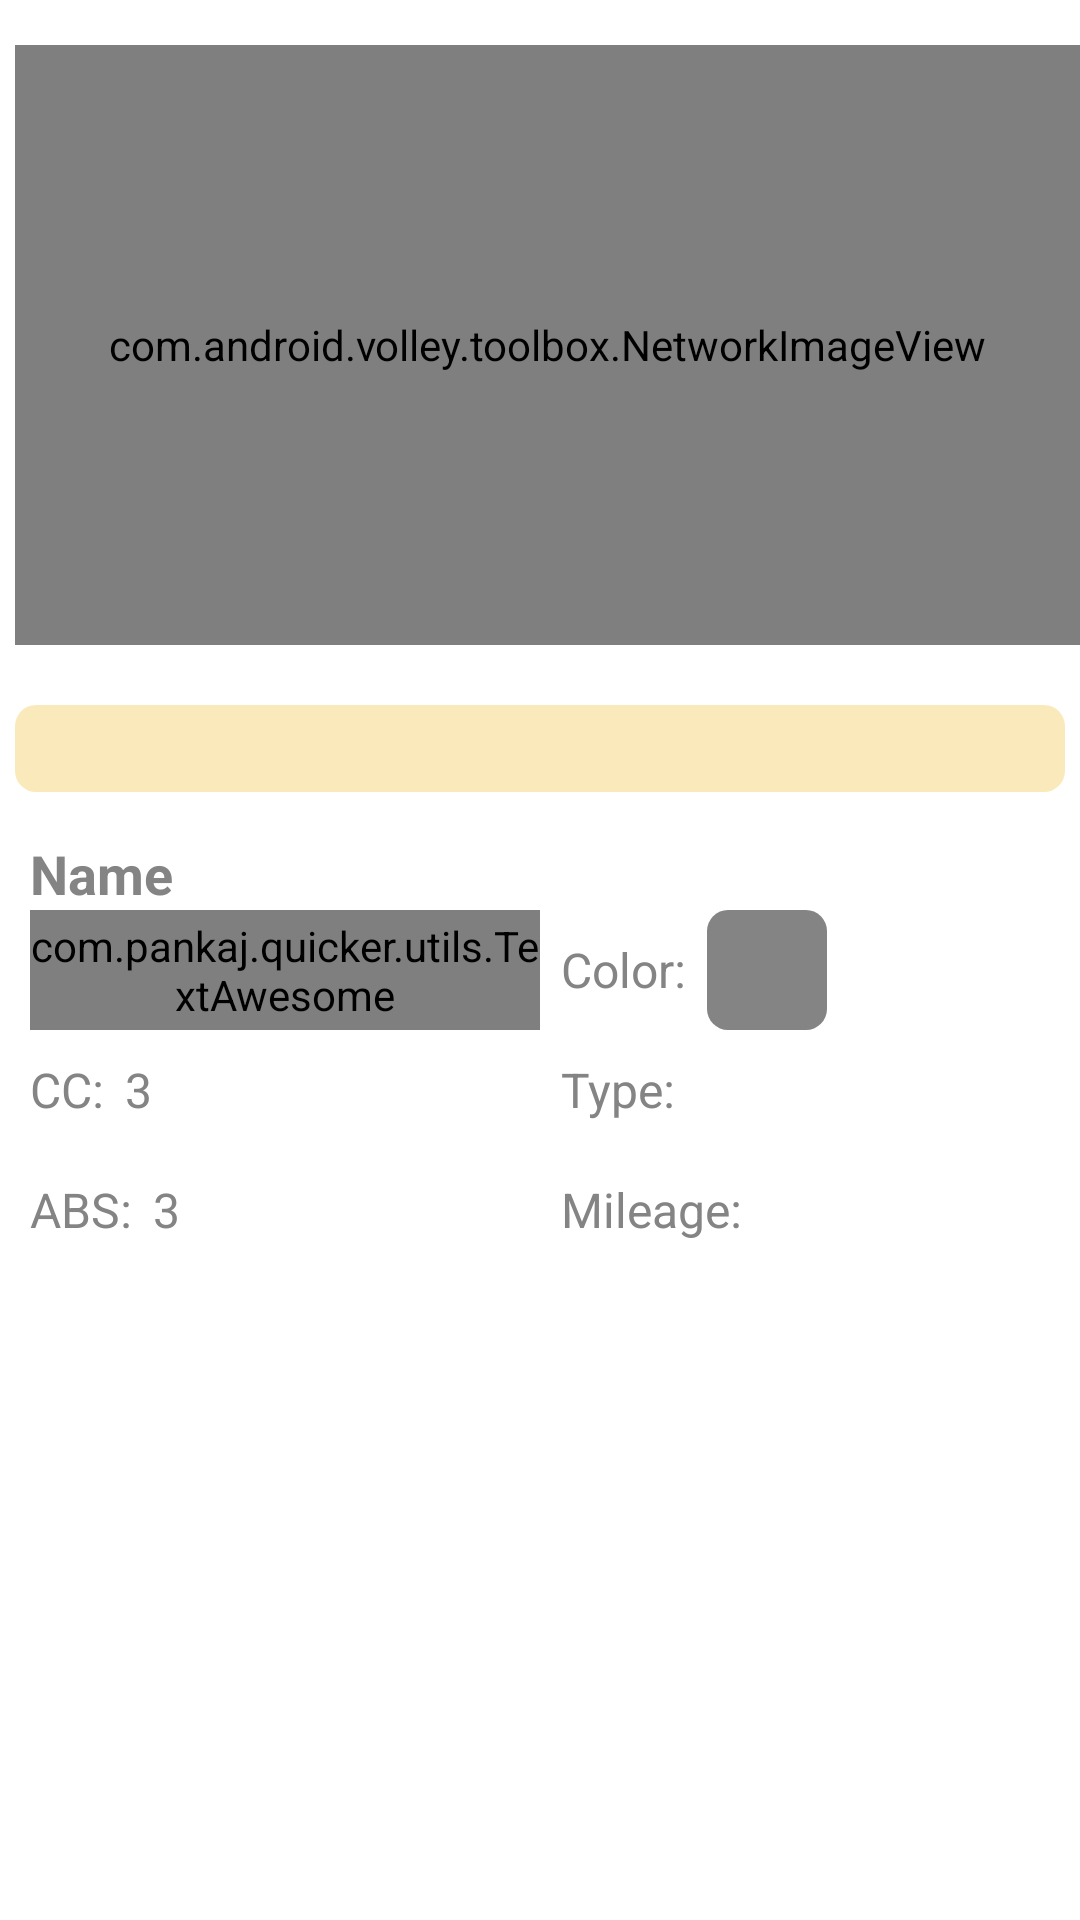

Reconstruct the res/layout file that produces this screen, plus the resources it refers to.
<!-- AndroidManifest.xml: application theme CustomActionBarTheme -->
<!-- res/layout/car_details_layout.xml -->
<?xml version="1.0" encoding="utf-8"?>
<LinearLayout xmlns:android="http://schemas.android.com/apk/res/android"
    android:id="@+id/productDetails_rootLayout"
    android:layout_width="match_parent"
    android:layout_height="match_parent"
    android:background="@color/background_color"
    android:orientation="vertical" >

    <ScrollView
        android:layout_width="match_parent"
        android:layout_height="match_parent" >

        <LinearLayout
            android:layout_width="match_parent"
            android:layout_height="match_parent"
            android:orientation="vertical" >

            <com.android.volley.toolbox.NetworkImageView
                android:id="@+id/imageView_carInfo"
                android:layout_width="match_parent"
                android:layout_height="200dp"
                android:layout_gravity="left|top"
                android:layout_marginBottom="15dp"
                android:layout_marginLeft="5dp"
                android:layout_marginTop="15dp"
                android:layout_weight="0"
                android:scaleType="fitXY"
                android:src="@drawable/image_uploading" />

            <TextView
                android:id="@+id/textView_carInfo_description"
                style="@style/textviewstyle_small.black.bold"
                android:layout_width="match_parent"
                android:layout_height="wrap_content"
                android:layout_margin="5dp"
                android:layout_weight="0"
                android:background="@drawable/description_round_corner"
                android:padding="5dp" />

            <LinearLayout
                android:layout_width="match_parent"
                android:layout_height="match_parent"
                android:layout_weight="1.5"
                android:gravity="left"
                android:orientation="vertical"
                android:padding="10dp" >

                <TextView
                    android:id="@+id/textview_carInfo_name"
                    style="@style/textviewstyle_MediumBig"
                    android:layout_width="match_parent"
                    android:layout_height="wrap_content"
                    android:layout_weight="0"
                    android:gravity="left|center_vertical"
                    android:text="@string/Name" />

                <LinearLayout
                    android:layout_width="match_parent"
                    android:layout_height="40dp"
                    android:layout_weight="0"
                    android:orientation="horizontal" >

                    <LinearLayout
                        android:layout_width="match_parent"
                        android:layout_height="match_parent"
                        android:layout_weight="1" >

                        <LinearLayout
                            android:layout_width="match_parent"
                            android:layout_height="match_parent"
                            android:gravity="center_vertical" >

                            <com.pankaj.quicker.utils.TextAwesome
                                android:layout_width="wrap_content"
                                android:layout_height="match_parent"
                                android:gravity="center_vertical"
                                android:text="@string/fa_star"
                                android:textColor="@color/header_text_color"
                                android:textSize="14sp" >
                            </com.pankaj.quicker.utils.TextAwesome>

                            <TextView
                                android:id="@+id/textView_carInfo_rating"
                                style="@style/textviewstyle_Medium.light"
                                android:layout_width="match_parent"
                                android:layout_height="match_parent"
                                android:layout_marginLeft="7dp"
                                android:layout_weight="1"
                                android:gravity="center_vertical"
                                android:text="3" />
                        </LinearLayout>
                    </LinearLayout>

                    <LinearLayout
                        android:layout_width="match_parent"
                        android:layout_height="wrap_content"
                        android:layout_weight="1"
                        android:gravity="center_vertical" >

                        <TextView
                            style="@style/textviewstyle_Medium.light"
                            android:layout_width="wrap_content"
                            android:layout_height="match_parent"
                            android:layout_marginLeft="7dp"
                            android:layout_weight="0"
                            android:gravity="center"
                            android:text="@string/color" />

                        <View
                            android:id="@+id/view_carInfo_color"
                            android:layout_width="40dp"
                            android:layout_height="40dp"
                            android:layout_marginLeft="7dp"
                            android:background="@drawable/view_round_corner" />
                    </LinearLayout>
                </LinearLayout>

                <LinearLayout
                    android:layout_width="match_parent"
                    android:layout_height="40dp"
                    android:layout_weight="0"
                    android:orientation="horizontal" >

                    <LinearLayout
                        android:layout_width="match_parent"
                        android:layout_height="match_parent"
                        android:layout_weight="1" >

                        <LinearLayout
                            android:layout_width="match_parent"
                            android:layout_height="match_parent" >

                            <TextView
                                style="@style/textviewstyle_Medium.light"
                                android:layout_width="wrap_content"
                                android:layout_height="match_parent"
                                android:layout_weight="0"
                                android:gravity="center_vertical"
                                android:text="@string/cc" />

                            <TextView
                                android:id="@+id/textView_carInfo_cc"
                                style="@style/textviewstyle_Medium.light"
                                android:layout_width="match_parent"
                                android:layout_height="match_parent"
                                android:layout_marginLeft="7dp"
                                android:layout_weight="1"
                                android:gravity="center_vertical"
                                android:text="3" />
                        </LinearLayout>
                    </LinearLayout>

                    <LinearLayout
                        android:layout_width="match_parent"
                        android:layout_height="match_parent"
                        android:layout_weight="1" >

                        <TextView
                            style="@style/textviewstyle_Medium.light"
                            android:layout_width="wrap_content"
                            android:layout_height="match_parent"
                            android:layout_marginLeft="7dp"
                            android:layout_weight="0"
                            android:gravity="center_vertical"
                            android:text="@string/type" />

                        <TextView
                            android:id="@+id/textView_carInfo_type"
                            style="@style/textviewstyle_Medium.light"
                            android:layout_width="wrap_content"
                            android:layout_height="match_parent"
                            android:layout_marginLeft="7dp"
                            android:gravity="center_vertical" />
                    </LinearLayout>
                </LinearLayout>

                <LinearLayout
                    android:layout_width="match_parent"
                    android:layout_height="40dp"
                    android:layout_weight="0"
                    android:orientation="horizontal" >

                    <LinearLayout
                        android:layout_width="match_parent"
                        android:layout_height="match_parent"
                        android:layout_weight="1" >

                        <LinearLayout
                            android:layout_width="match_parent"
                            android:layout_height="match_parent" >

                            <TextView
                                style="@style/textviewstyle_Medium.light"
                                android:layout_width="wrap_content"
                                android:layout_height="match_parent"
                                android:layout_weight="0"
                                android:gravity="center_vertical"
                                android:text="@string/abs" />

                            <TextView
                                android:id="@+id/textView_carInfo_abs"
                                style="@style/textviewstyle_Medium.light"
                                android:layout_width="match_parent"
                                android:layout_height="match_parent"
                                android:layout_marginLeft="7dp"
                                android:layout_weight="1"
                                android:gravity="center_vertical"
                                android:text="3" />
                        </LinearLayout>
                    </LinearLayout>

                    <LinearLayout
                        android:layout_width="match_parent"
                        android:layout_height="match_parent"
                        android:layout_weight="1" >

                        <TextView
                            style="@style/textviewstyle_Medium.light"
                            android:layout_width="wrap_content"
                            android:layout_height="match_parent"
                            android:layout_marginLeft="7dp"
                            android:layout_weight="0"
                            android:gravity="center_vertical"
                            android:text="@string/mileage" />

                        <TextView
                            android:id="@+id/textView_carInfo_mileage"
                            style="@style/textviewstyle_Medium.light"
                            android:layout_width="wrap_content"
                            android:layout_height="match_parent"
                            android:layout_marginLeft="7dp"
                            android:gravity="center_vertical" />
                    </LinearLayout>
                </LinearLayout>
            </LinearLayout>
        </LinearLayout>
    </ScrollView>

</LinearLayout>
<!-- resources referenced by this layout -->
<resources>
  <color name="background_color">#FFFFFF</color>
  <color name="header_text_color">#848484</color>
  <!-- drawable description_round_corner (drawable) -->
  <?xml version="1.0" encoding="utf-8"?>
  <shape xmlns:android="http://schemas.android.com/apk/res/android"
      android:shape="rectangle" >
   <corners
          android:bottomRightRadius="7dp" 
           android:bottomLeftRadius="7dp" 
           android:topLeftRadius="7dp" 
           android:topRightRadius="7dp"/>
   <solid 
       android:color="@color/description_background"/>
   </shape>
  <!-- drawable view_round_corner (drawable) -->
  <?xml version="1.0" encoding="utf-8"?>
  <shape xmlns:android="http://schemas.android.com/apk/res/android"
      android:shape="rectangle" >
   <corners
          android:bottomRightRadius="7dp" 
           android:bottomLeftRadius="7dp" 
           android:topLeftRadius="7dp" 
           android:topRightRadius="7dp"/>
   <solid 
       android:color="@color/header_text_color"/>
   </shape>
  <string name="Name">Name</string>
  <string name="abs">ABS:</string>
  <string name="cc">CC:</string>
  <string name="color">Color:</string>
  <string name="mileage">Mileage:</string>
  <string name="type">Type:</string>
  <style name="textviewstyle_Medium.light" parent="AppBaseTheme">
          <item name="android:textColor">@color/header_text_color</item>
          <item name="android:textSize">16sp</item>
          <item name="android:gravity">left|center_vertical</item>
      </style>
  <style name="textviewstyle_MediumBig" parent="AppBaseTheme">
          <item name="android:textColor">@color/header_text_color</item>
          <item name="android:textSize">18sp</item>
          <item name="android:gravity">left|center_vertical</item>
          <item name="android:textStyle">bold</item>
      </style>
  <style name="textviewstyle_small.black.bold" parent="AppBaseTheme">
          <item name="android:textColor">@color/black</item>
          <item name="android:textSize">14sp</item>
          <item name="android:gravity">start</item>
          <item name="android:textStyle">bold</item>
      </style>
  <style name="CustomActionBarTheme" parent="@style/Theme.AppCompat.Light.DarkActionBar">
          <item name="android:actionBarStyle">@style/MyActionBar</item>
  
          
          <item name="actionBarStyle">@style/MyActionBar</item>
      </style>
  <color name="description_background">#FAEABB</color>
  <style name="AppBaseTheme" parent="Theme.AppCompat.Light">
          
      </style>
  <color name="black">#000000</color>
  <style name="MyActionBar" parent="@style/Widget.AppCompat.Light.ActionBar.Solid.Inverse">
          <item name="android:background">@color/quicker_theme_blue_color</item>
  
          
          <item name="background">@color/quicker_theme_blue_color</item>
      </style>
  <color name="quicker_theme_blue_color">#007CC4</color>
</resources>
